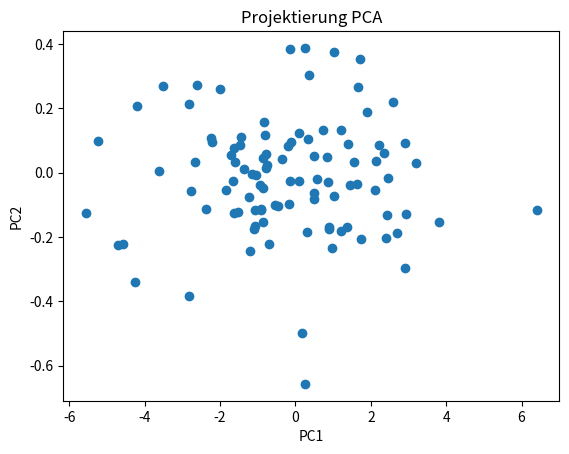

Here is the Python script that generated this plot:
import numpy as np
# Generieren 100 Punkte
x = np.random.normal(0, 1, 100)
# y ist sehr abhängig von x(ein Strarre Zeile)
y = 2 * x + np.random.normal(0, 0.5, 100) 
X = np.c_[x, y] # Mein Datenmatrix 


#Etape 1 : von Jeder Spalte die Mittelwerte von den Werte abziehen
mittelwerte1 = np.mean(X[0])
print(mittelwerte1)

X[0] = X[0] - mittelwerte1

mittelwerte2 = np.mean(X[1])
print(mittelwerte2)

X[1] = X[1] - mittelwerte2


#Etape 2: Die Covarianzmatrix berechnen
n = X.shape[0]
Cov_matrix = (1/n-1)*(X.T@X)


print(Cov_matrix)

#Etape 3: Die eigenvalues und die eigenwerte berechnen

#Methode 1
print("die eigenwerte sind: ", np.linalg.eigvals(Cov_matrix))

#Methode 2
U,S,Vh = np.linalg.svd(Cov_matrix)

y1,y2 = (1/n-1)*np.diag(S**2 )

print(y1,y2)

#Etape 4: Projektieren

Z = X @ U

#oder
y, V = np.linalg.eig(Cov_matrix)

Z_ = X@V

import matplotlib.pyplot as plt

plt.scatter(Z[:, 0], Z[:, 1])
plt.xlabel("PC1")
plt.ylabel("PC2")
plt.title("Projektierung PCA")
plt

plt.show()
